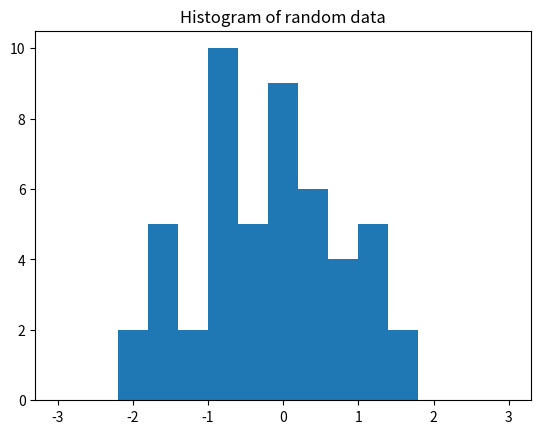
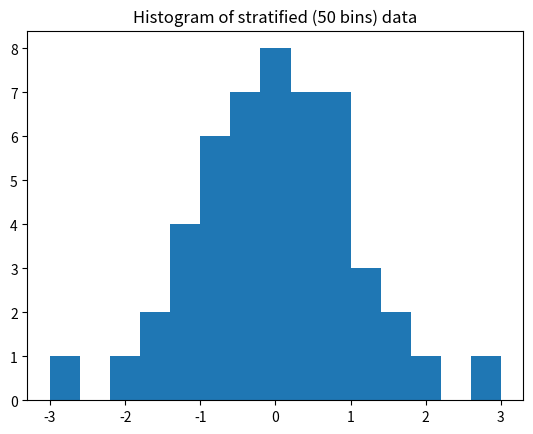
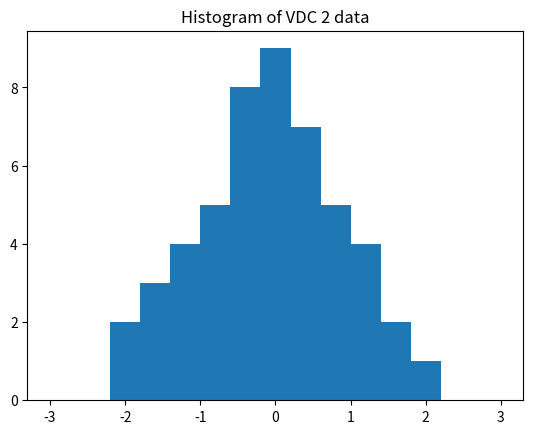
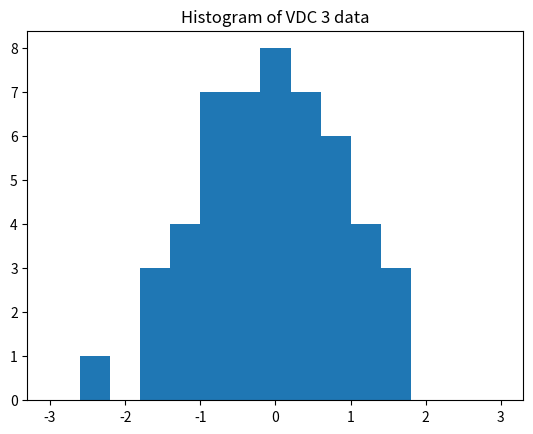
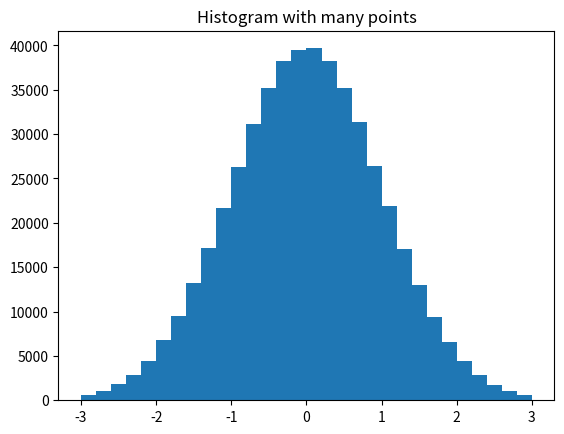

These charts were generated, in order, by the following Python code:
import matplotlib.pyplot as plt
import numpy as np
from scipy.stats import norm
import random


N=50
Nbins=10
RandomNumbers=np.random.uniform(low=0,high=1,size=500000)
Samples=norm.ppf(RandomNumbers)
a=[]
b=[]
c=[]
d=[]
e=[Samples]
def vdc(n, base=2):
    vdc, denom = 0,1
    while n:
        denom *= base
        n, remainder = divmod(n, base)
        vdc += remainder / denom
    return vdc
for i in range(1,N+1):
    a.append (norm.ppf(random.random()))
    b.append (norm.ppf(1.0*(i-1)/N + random.random()/N))
    c.append (norm.ppf((vdc(i, base=2))))
    d.append (norm.ppf((vdc(i, base=3))))
    
    


plt.hist(a, bins=np.arange(16)/2.5-3) 
plt.title("Histogram of random data")
plt.savefig('C:\\PythonScripts\\UQhomework\\HW3P3Random')
plt.clf()

plt.hist(b, bins=np.arange(16)/2.5-3)  
plt.title("Histogram of stratified (50 bins) data")
plt.savefig('C:\\PythonScripts\\UQhomework\\HW3P3Stratified')
plt.clf()

plt.hist(c, bins=np.arange(16)/2.5-3) 
plt.title("Histogram of VDC 2 data")
plt.savefig('C:\\PythonScripts\\UQhomework\\HW3P3VDC2')
plt.clf()

plt.hist(d, bins=np.arange(16)/2.5-3) 
plt.title("Histogram of VDC 3 data")
plt.savefig('C:\\PythonScripts\\UQhomework\\HW3P3VDC3')
plt.clf()

plt.hist(e, bins=np.arange(31)/5.0-3) 
plt.title("Histogram with many points")
plt.savefig('C:\\PythonScripts\\UQhomework\\HW3P3ManyPoints')
plt.clf()
